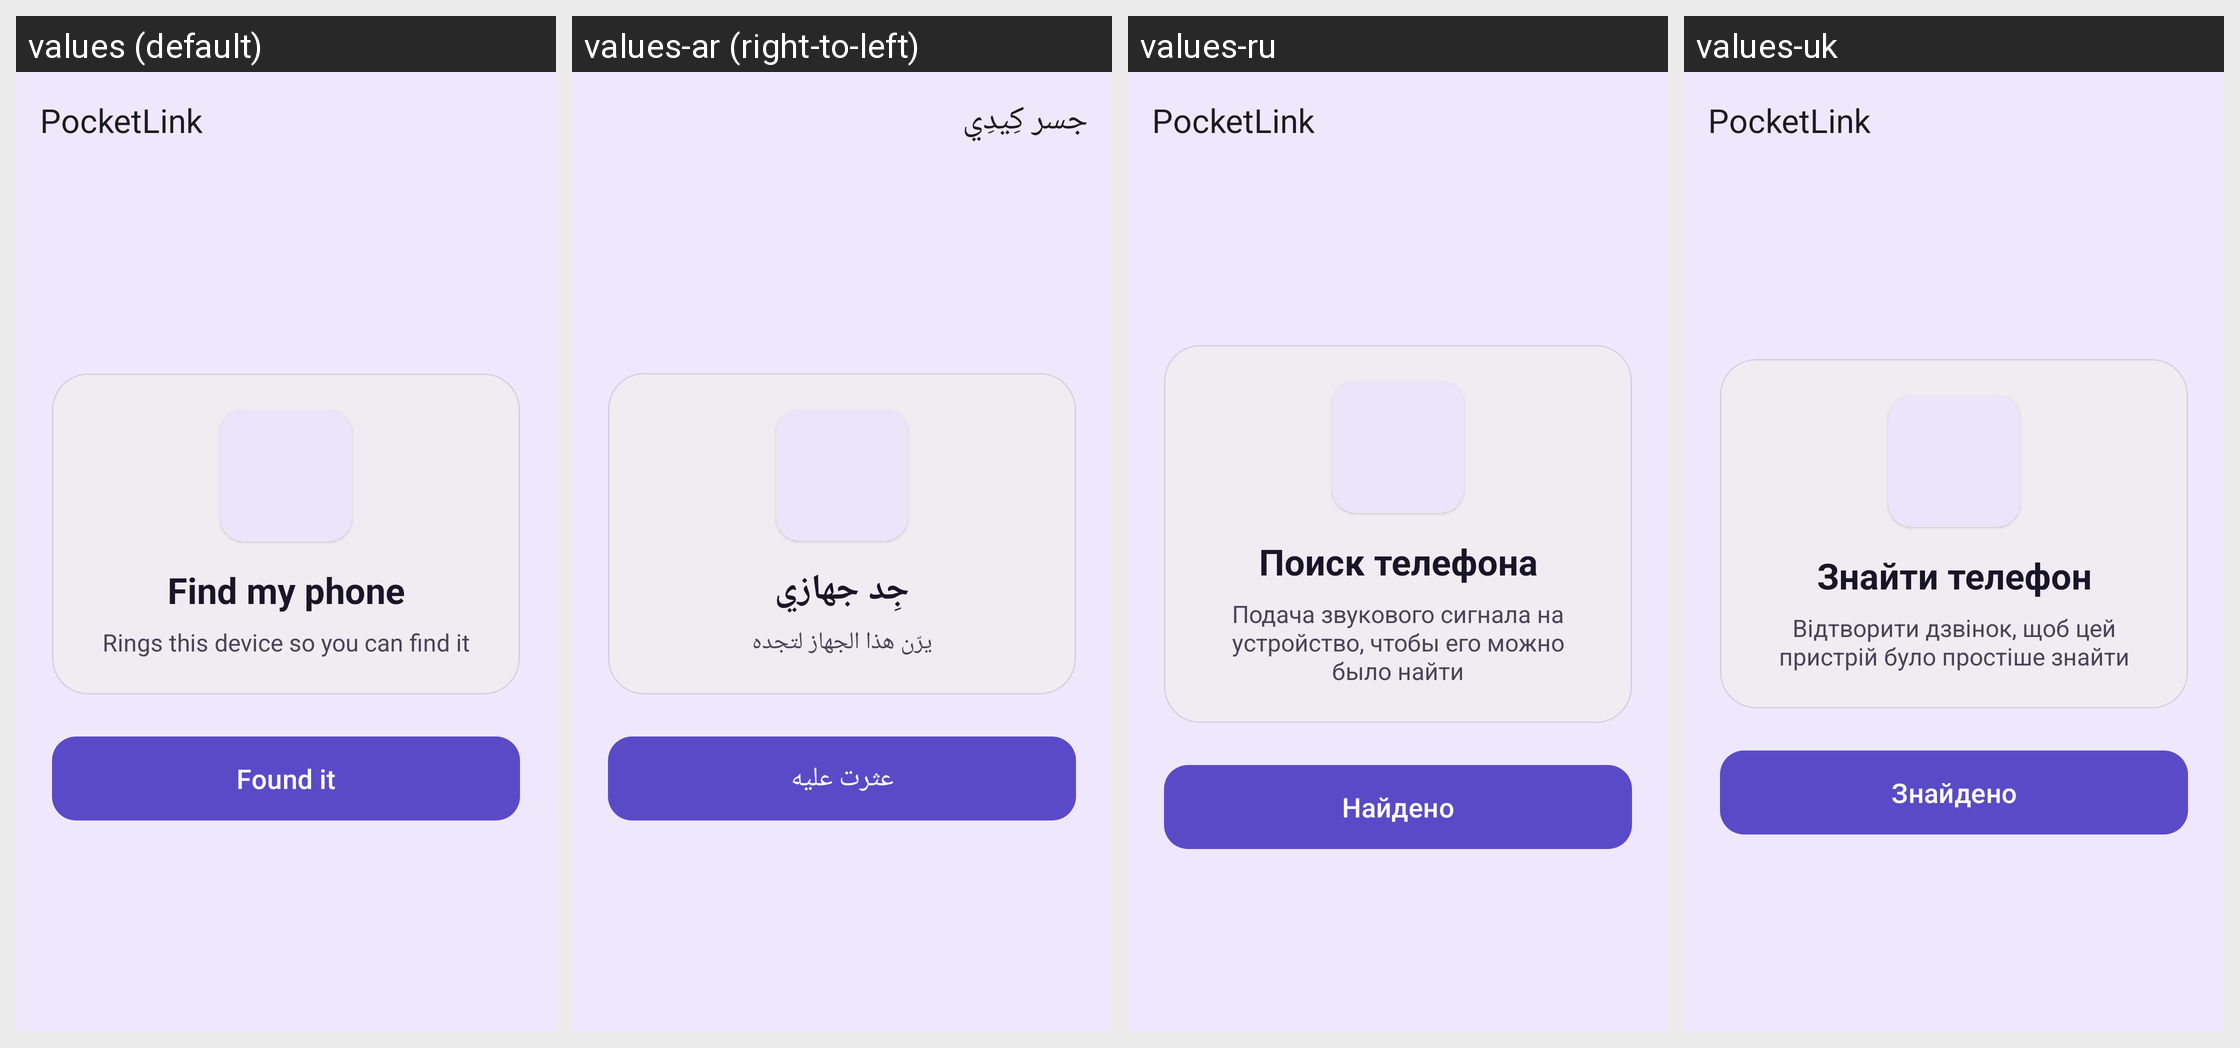

Here is an Android app screen in its default locale and in the app's own translations. Write out the translated-string differences for the strings that appear on this screen.
Android screen res/layout/activity_find_my_phone.xml rendered under 4 locales, left to right: values (default), values-ar (right-to-left), values-ru, values-uk. Device: Nexus 5 (rendered at 1080×1920; each locale shown at half size, 540×960, under a caption strip naming it); theme PocketLinkTheme.NoActionBar.
Other locales in the repository, not shown: values-ast, values-az, values-bg, values-bs, values-ca, values-cs, values-da, values-de, values-el, values-en-rGB, values-eo, values-es, values-et, values-eu, values-fi, values-fr, values-ga, values-gl, values-hu, values-ia, values-in, values-is, values-it, values-iw, values-ja, values-ka, values-ko, values-lt, values-nl, values-nn, values-pl, values-pt, values-pt-rBR, values-ro, values-sk, values-sl, values-sr, values-sv, values-ta, values-tg, values-tr, values-zh-rCN, values-zh-rTW.
Strings drawn on this screen, with the default value and each locale's value (text and hints the layout hard-codes, and strings that could not be matched under every locale, appear in the picture but are not listed):

findmyphone_title
  values: Find my phone
  values-ar: جِد جهازي
  values-ru: Поиск телефона
  values-uk: Знайти телефон

findmyphone_description
  values: Rings this device so you can find it
  values-ar: يرّن هذا الجهاز لتجده
  values-ru: Подача звукового сигнала на устройство, чтобы его можно было найти
  values-uk: Відтворити дзвінок, щоб цей пристрій було простіше знайти

findmyphone_found
  values: Found it
  values-ar: عثرت عليه
  values-ru: Найдено
  values-uk: Знайдено

kde_connect
  values: PocketLink
  values-ar: جسر كِيدِي
  values-ru: PocketLink
  values-uk: PocketLink
